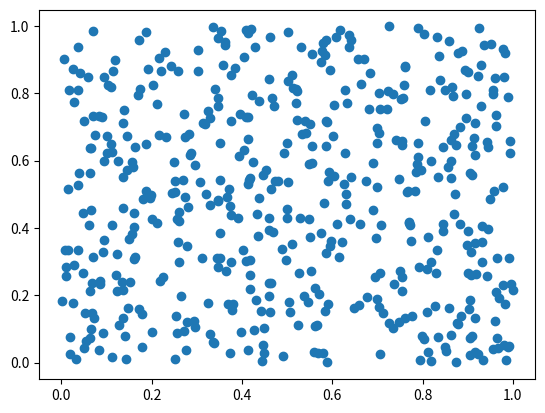

Reproduce this figure in Python.
import matplotlib.pyplot as plt
import numpy as np

data=np.random.random(1000).reshape(2,500) #1000개의 랜덤 값을 가진 1차원 ndarray 생성하고 2,500 형태로 변환
plt.scatter(data[0], data[1]) #산점도 그래프로 출력
plt.show()
